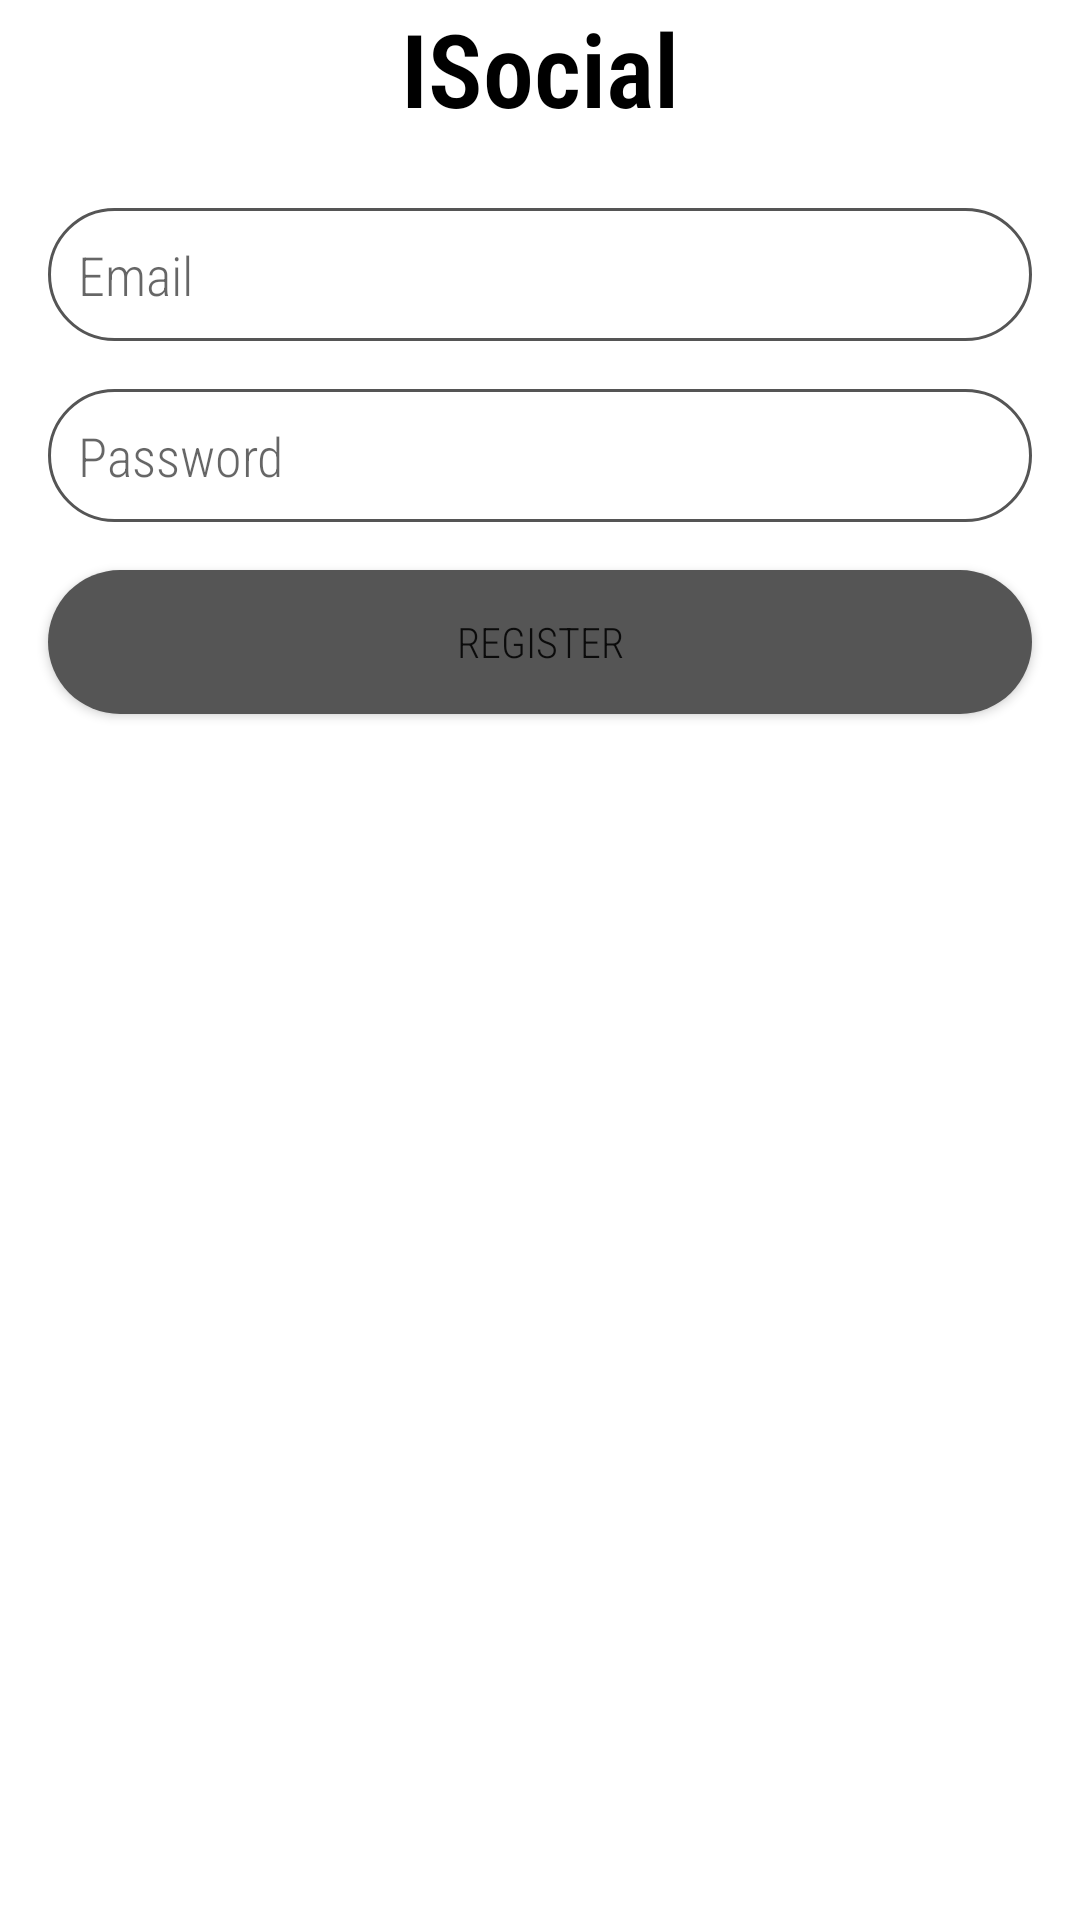

Write the Android layout XML for this screen, with the resource values it uses.
<!-- AndroidManifest.xml: application theme Theme.ISocial -->
<!-- res/layout/activity_login.xml -->
<?xml version="1.0" encoding="utf-8"?>
<androidx.constraintlayout.widget.ConstraintLayout xmlns:android="http://schemas.android.com/apk/res/android"
    xmlns:app="http://schemas.android.com/apk/res-auto"
    xmlns:tools="http://schemas.android.com/tools"
    android:layout_width="match_parent"
    android:layout_height="match_parent"
    tools:context=".LoginActivity">


    <TextView
        android:id="@+id/logo"
        android:layout_width="wrap_content"
        android:layout_height="wrap_content"
        android:text="@string/logo_text"
        android:textStyle="bold"
        android:textColor="@color/black"
        android:textAppearance="@style/TextAppearance.AppCompat.Display1"
        app:layout_constraintEnd_toEndOf="parent"
        app:layout_constraintStart_toStartOf="parent"
        app:layout_constraintTop_toTopOf="parent" />

    <EditText
        android:id="@+id/log_edt_email"
        android:layout_width="0dp"
        android:layout_height="wrap_content"
        android:layout_marginStart="16dp"
        android:layout_marginTop="24dp"
        android:layout_marginEnd="16dp"
        android:ems="10"
        android:hint="@string/email"
        android:inputType="textEmailAddress"
        android:background="@drawable/inputs"
        android:drawableStart="@drawable/ic_messages"
        app:layout_constraintEnd_toEndOf="parent"
        app:layout_constraintStart_toStartOf="parent"
        app:layout_constraintTop_toBottomOf="@+id/logo" />

    <EditText
        android:id="@+id/log_edt_password"
        android:layout_width="0dp"
        android:layout_height="wrap_content"
        android:layout_marginTop="16dp"
        android:ems="10"
        android:hint="@string/password"
        android:inputType="textPassword"
        android:background="@drawable/inputs"
        android:drawableStart="@drawable/ic_lock"
        app:layout_constraintEnd_toEndOf="@+id/log_edt_email"
        app:layout_constraintStart_toStartOf="@+id/log_edt_email"
        app:layout_constraintTop_toBottomOf="@+id/log_edt_email" />


    <Button
        android:id="@+id/btn_login"
        android:layout_width="0dp"
        android:layout_height="wrap_content"
        android:layout_marginTop="16dp"
        android:background="@drawable/button"
        android:text="@string/register"
        app:layout_constraintEnd_toEndOf="@+id/log_edt_password"
        app:layout_constraintStart_toStartOf="@+id/log_edt_password"
        app:layout_constraintTop_toBottomOf="@+id/log_edt_password" />


</androidx.constraintlayout.widget.ConstraintLayout>
<!-- resources referenced by this layout -->
<resources>
  <color name="black">#FF000000</color>
  <!-- drawable button (drawable) -->
  <?xml version="1.0" encoding="utf-8"?>
  <shape xmlns:android="http://schemas.android.com/apk/res/android">
  
      <solid android:color="@color/grey"/>
      <corners android:radius="25dp" />
  </shape>
  <!-- drawable inputs (drawable) -->
  <?xml version="1.0" encoding="utf-8"?>
  <shape xmlns:android="http://schemas.android.com/apk/res/android">
  
      <corners android:radius="25dp" />
      <stroke android:color="@color/grey" android:width="1dp"/>
  
      <padding android:top="10dp" android:bottom="10dp" android:left="10dp" android:right="2dp"/>
  </shape>
  <string name="email">Email</string>
  <string name="logo_text">ISocial</string>
  <string name="password">Password</string>
  <string name="register">Register</string>
  <style name="Theme.ISocial" parent="Theme.MaterialComponents.DayNight.NoActionBar">
          
          <item name="colorPrimary">@color/purple_500</item>
          <item name="colorPrimaryVariant">@color/purple_700</item>
          <item name="colorOnPrimary">@color/white</item>
          
          <item name="colorSecondary">@color/teal_200</item>
          <item name="colorSecondaryVariant">@color/teal_700</item>
          <item name="colorOnSecondary">@color/black</item>
          
          <item name="android:statusBarColor" tools:targetApi="l">?attr/colorPrimaryVariant</item>
          
          <item name="fontFamily">sans-serif-condensed-light</item>
          <item name="drawerArrowStyle">@style/DrawerArrowStyle</item>
      </style>
  <color name="grey">#555</color>
  <color name="purple_500">#FF6200EE</color>
  <color name="purple_700">#FF3700B3</color>
  <color name="white">#FFFFFFFF</color>
  <color name="teal_200">#FF03DAC5</color>
  <color name="teal_700">#FF018786</color>
  <style name="DrawerArrowStyle" parent="Widget.AppCompat.DrawerArrowToggle">
          <item name="color">@color/white</item>
      </style>
</resources>
